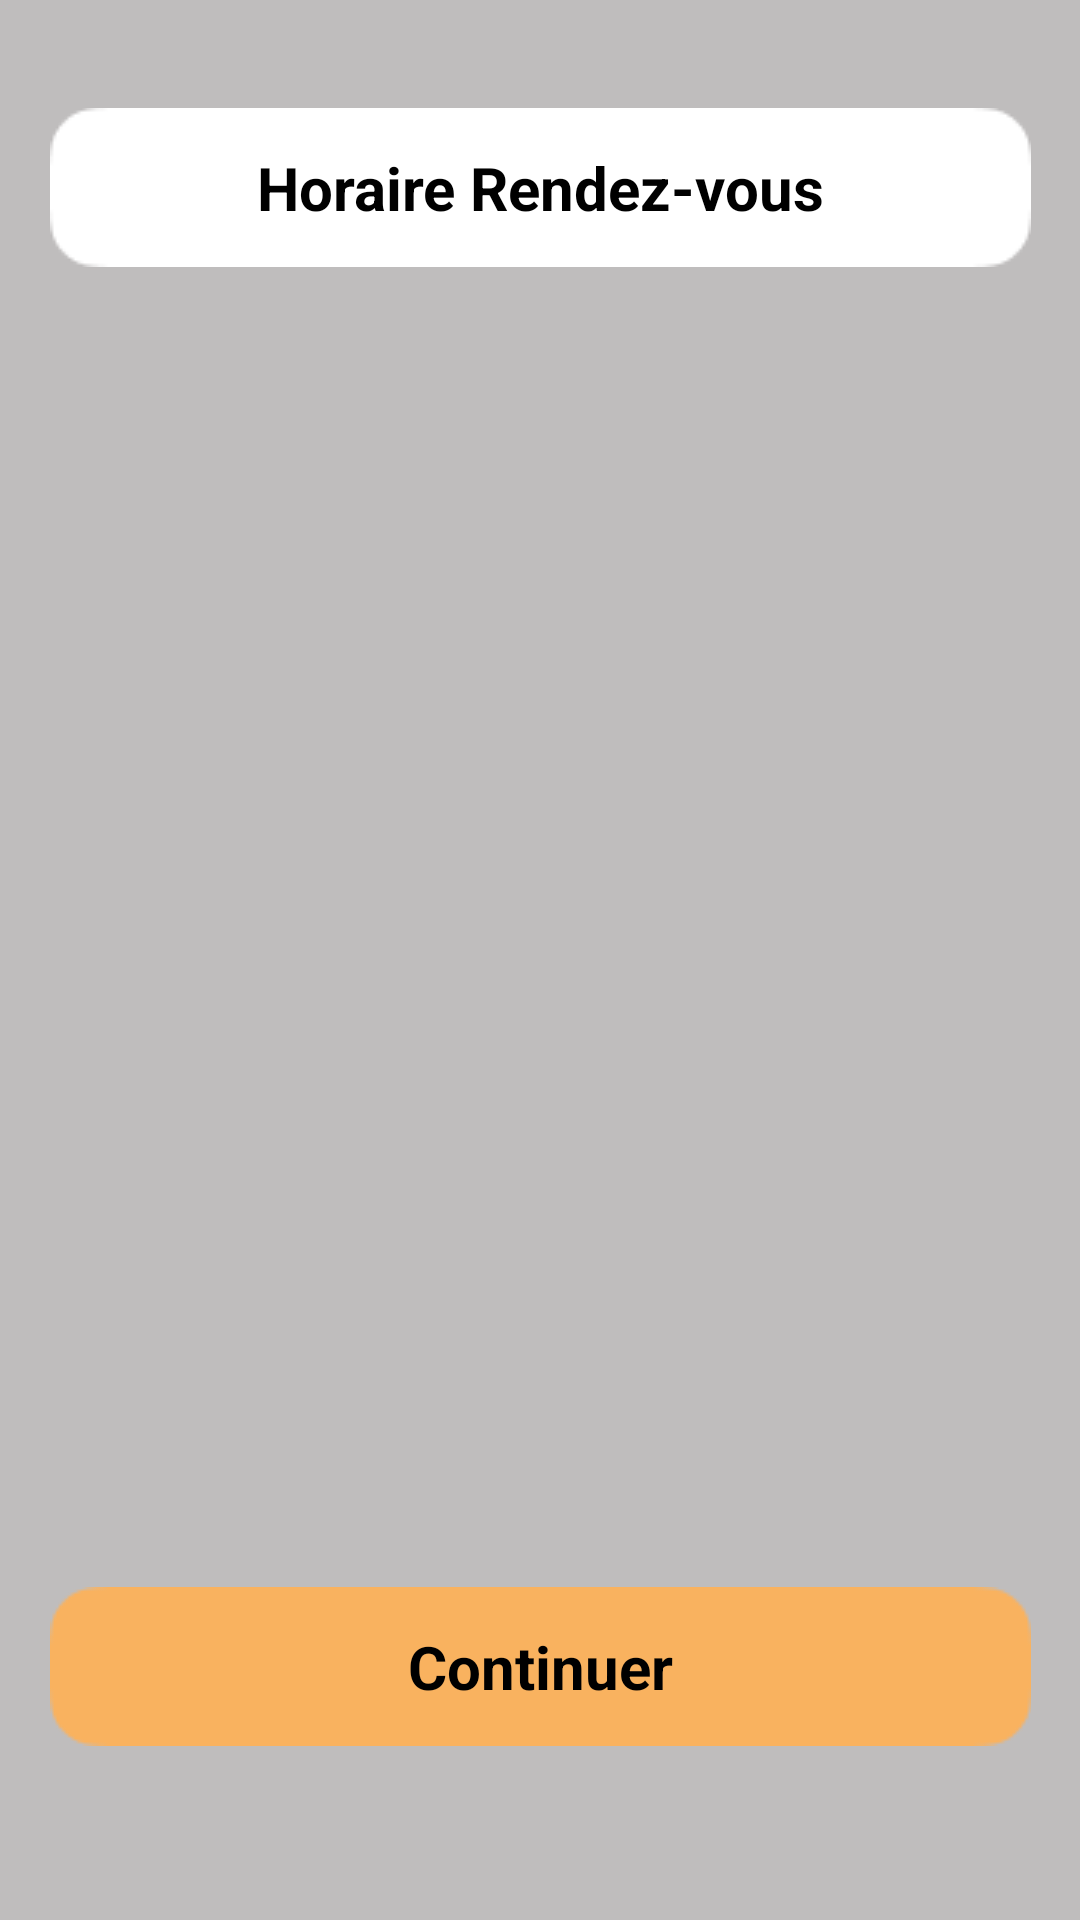

The Android layout XML behind this screen, and the referenced resources:
<!-- AndroidManifest.xml: application theme Theme.App_service -->
<!-- res/layout/activity_horaire_rdv.xml -->
<?xml version="1.0" encoding="utf-8"?>
<androidx.constraintlayout.widget.ConstraintLayout xmlns:android="http://schemas.android.com/apk/res/android"
    xmlns:app="http://schemas.android.com/apk/res-auto"
    xmlns:tools="http://schemas.android.com/tools"
    android:layout_width="match_parent"
    android:layout_height="match_parent"
    android:label="@string/horaire"
    android:background="#BFBDBD"
    tools:context=".client.reservation.HoraireRdv">


    <ImageView
        android:id="@+id/imageView4"
        android:layout_width="wrap_content"
        android:layout_height="wrap_content"
        android:layout_marginTop="36dp"
        app:layout_constraintEnd_toEndOf="parent"
        app:layout_constraintStart_toStartOf="parent"
        app:layout_constraintTop_toTopOf="parent"
        app:srcCompat="@drawable/rectangle_blanc"
        tools:ignore="ContentDescription" />

    <TextView
        android:id="@+id/textView4"
        android:layout_width="wrap_content"
        android:layout_height="wrap_content"
        android:text="@string/horaire_rendez_vous"
        android:textColor="@color/black"
        android:textSize="20sp"
        android:textStyle="bold"
        app:layout_constraintBottom_toBottomOf="@+id/imageView4"
        app:layout_constraintEnd_toEndOf="@+id/imageView4"
        app:layout_constraintStart_toStartOf="@+id/imageView4"
        app:layout_constraintTop_toTopOf="@+id/imageView4" />

    <ImageButton
        android:id="@+id/imageButtonContinue5"
        android:layout_width="wrap_content"
        android:layout_height="wrap_content"
        android:layout_marginTop="440dp"
        android:background="#BFBDBD"
        android:onClick="onClick"
        app:layout_constraintStart_toStartOf="@+id/imageView4"
        app:layout_constraintTop_toBottomOf="@+id/imageView4"
        app:srcCompat="@drawable/rectangle_orange"
        tools:ignore="ContentDescription" />

    <TextView
        android:id="@+id/textView5"
        android:layout_width="wrap_content"
        android:layout_height="wrap_content"
        android:text="@string/continuer"
        android:textColor="@color/black"
        android:textSize="20sp"
        android:textStyle="bold"
        app:layout_constraintBottom_toBottomOf="@+id/imageButtonContinue5"
        app:layout_constraintEnd_toEndOf="@+id/imageButtonContinue5"
        app:layout_constraintStart_toStartOf="@+id/imageButtonContinue5"
        app:layout_constraintTop_toTopOf="@+id/imageButtonContinue5" />

    <GridView
        android:id="@+id/gridhoraire"
        android:layout_width="366dp"
        android:layout_height="340dp"
        android:layout_marginTop="1dp"
        android:numColumns="5"
        android:stretchMode="columnWidth"
        app:layout_constraintBottom_toTopOf="@+id/imageButtonContinue5"
        app:layout_constraintEnd_toEndOf="parent"
        app:layout_constraintStart_toStartOf="parent"
        app:layout_constraintTop_toBottomOf="@+id/imageView4" />


</androidx.constraintlayout.widget.ConstraintLayout>
<!-- resources referenced by this layout -->
<resources>
  <!-- drawable rectangle_blanc: png bitmap (drawable-v24, 704 bytes) -->
  <!-- drawable rectangle_orange: png bitmap (drawable-v24, 847 bytes) -->
  <string name="continuer">Continuer</string>
  <string name="horaire">Horaire</string>
  <string name="horaire_rendez_vous">Horaire Rendez-vous</string>
  <style name="Theme.App_service" parent="Theme.MaterialComponents.DayNight.DarkActionBar">
          
          <item name="colorPrimary">#F9B25F</item>
          <item name="colorPrimaryVariant">@color/black</item>
          <item name="colorOnPrimary">@color/white</item>
          
          <item name="colorSecondary">#F9B25F</item>
          <item name="colorSecondaryVariant">#F9B25F</item>
          <item name="colorOnSecondary">@color/black</item>
          
          <item name="android:statusBarColor" tools:targetApi="l">?attr/colorPrimaryVariant</item>
          
      </style>
  <!-- not gathered from this repository: default colours our renderer supplied (Android Studio template values) -->
  <color name="black">#FF000000</color>
  <color name="white">#FFFFFFFF</color>
</resources>
